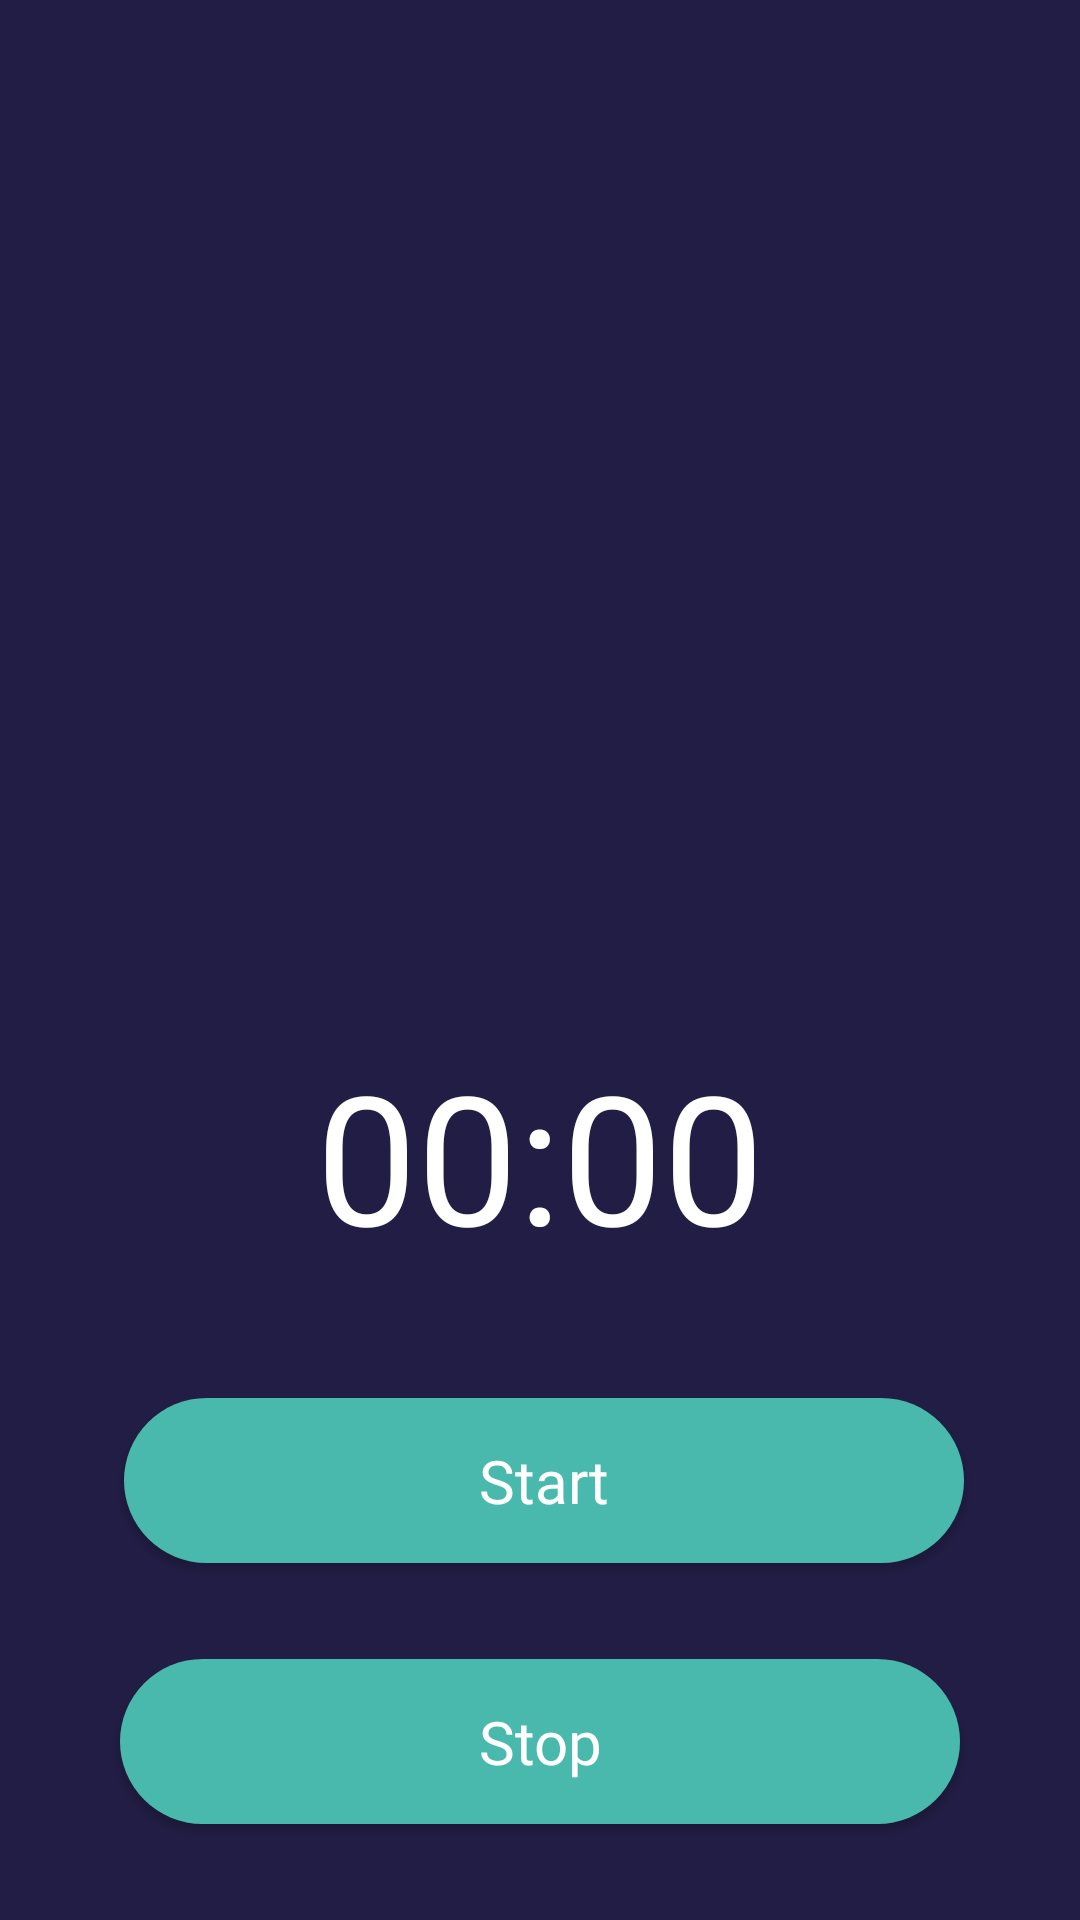

Produce the Android XML layout that renders to this screen, including the resource entries it uses.
<!-- AndroidManifest.xml: application theme Theme.StopWatch -->
<!-- res/layout/activity_stop_watch.xml -->
<?xml version="1.0" encoding="utf-8"?>
<androidx.constraintlayout.widget.ConstraintLayout xmlns:android="http://schemas.android.com/apk/res/android"
    xmlns:app="http://schemas.android.com/apk/res-auto"
    xmlns:tools="http://schemas.android.com/tools"
    android:layout_width="match_parent"
    android:background="@color/bg_color"
    android:layout_height="match_parent"
    tools:context=".StopWatchActivity">




    <ImageView
        android:id="@+id/image_splash"
        android:layout_width="250dp"
        android:layout_height="247dp"
        android:layout_marginStart="8dp"
        android:layout_marginTop="50dp"
        android:scaleType="centerCrop"
        android:src="@drawable/bgcircle"
        app:layout_constraintEnd_toEndOf="parent"
        app:layout_constraintStart_toStartOf="parent"
        app:layout_constraintTop_toTopOf="parent" />

    <Chronometer
        android:id="@+id/timer"
        android:layout_width="wrap_content"
        android:layout_height="wrap_content"
        android:layout_marginStart="8dp"
        android:layout_marginEnd="8dp"
        android:layout_marginTop="48dp"
        android:textColor="@android:color/white"
        android:textSize="60sp"
        app:layout_constraintEnd_toEndOf="parent"
        app:layout_constraintStart_toStartOf="parent"
        app:layout_constraintTop_toBottomOf="@+id/image_splash"
        />

    <ImageView
        android:id="@+id/img_hand"
        android:layout_width="358dp"
        android:layout_height="357dp"
        android:layout_marginEnd="8dp"
        android:layout_marginStart="8dp"
        android:scaleType="centerCrop"
        android:src="@drawable/icanchor"
        app:layout_constraintEnd_toEndOf="parent"
        app:layout_constraintStart_toStartOf="parent"
        app:layout_constraintTop_toTopOf="parent" />

    <Button
        android:id="@+id/btn_start"
        android:layout_width="280dp"
        android:layout_height="55dp"
        android:layout_marginStart="16dp"
        android:layout_marginEnd="16dp"
        android:layout_marginBottom="32dp"
        android:background="@drawable/round_btn"
        android:fontFamily="@font/mmedium"
        android:text="Start"
        android:textAllCaps="false"
        android:textColor="@android:color/white"
        android:textSize="20sp"
        android:backgroundTint="@color/tint_green"
        app:layout_constraintBottom_toTopOf="@+id/btn_stop"
        app:layout_constraintEnd_toEndOf="parent"
        app:layout_constraintHorizontal_bias="0.525"
        app:layout_constraintStart_toStartOf="parent" />

    <Button
        android:id="@+id/btn_stop"
        android:layout_width="280dp"
        android:layout_height="55dp"
        android:layout_marginStart="16dp"
        android:layout_marginEnd="16dp"
        android:layout_marginBottom="32dp"
        android:background="@drawable/round_btn"
        android:fontFamily="@font/mmedium"
        android:text="@string/stop"
        android:textAllCaps="false"
        android:textColor="@android:color/white"
        android:textSize="20sp"
        android:backgroundTint="@color/tint_green"
        app:layout_constraintBottom_toBottomOf="parent"
        app:layout_constraintEnd_toEndOf="parent"
        app:layout_constraintStart_toStartOf="parent" />

</androidx.constraintlayout.widget.ConstraintLayout>
<!-- resources referenced by this layout -->
<resources>
  <color name="bg_color">#211D44</color>
  <color name="tint_green">#48B9AC</color>
  <!-- drawable round_btn (drawable) -->
  <?xml version="1.0" encoding="utf-8"?>
  <shape xmlns:android="http://schemas.android.com/apk/res/android">
  
      <solid android:color="#48B9AC" />
      <corners android:radius="200dp" />
  
  </shape>
  <string name="stop">Stop</string>
  <style name="Theme.StopWatch" parent="Theme.MaterialComponents.DayNight.NoActionBar">
          
          <item name="colorPrimary">@color/purple_500</item>
          <item name="colorPrimaryVariant">@color/bg_color</item>
          <item name="colorOnPrimary">@color/white</item>
          
          <item name="colorSecondary">@color/teal_200</item>
          <item name="colorSecondaryVariant">@color/teal_700</item>
          <item name="colorOnSecondary">@color/black</item>
          
          <item name="android:statusBarColor" tools:targetApi="l">?attr/colorPrimaryVariant</item>
          
      </style>
  <color name="purple_500">#FF6200EE</color>
  <color name="white">#FFFFFFFF</color>
  <color name="teal_200">#FF03DAC5</color>
  <color name="teal_700">#FF018786</color>
  <color name="black">#FF000000</color>
</resources>
